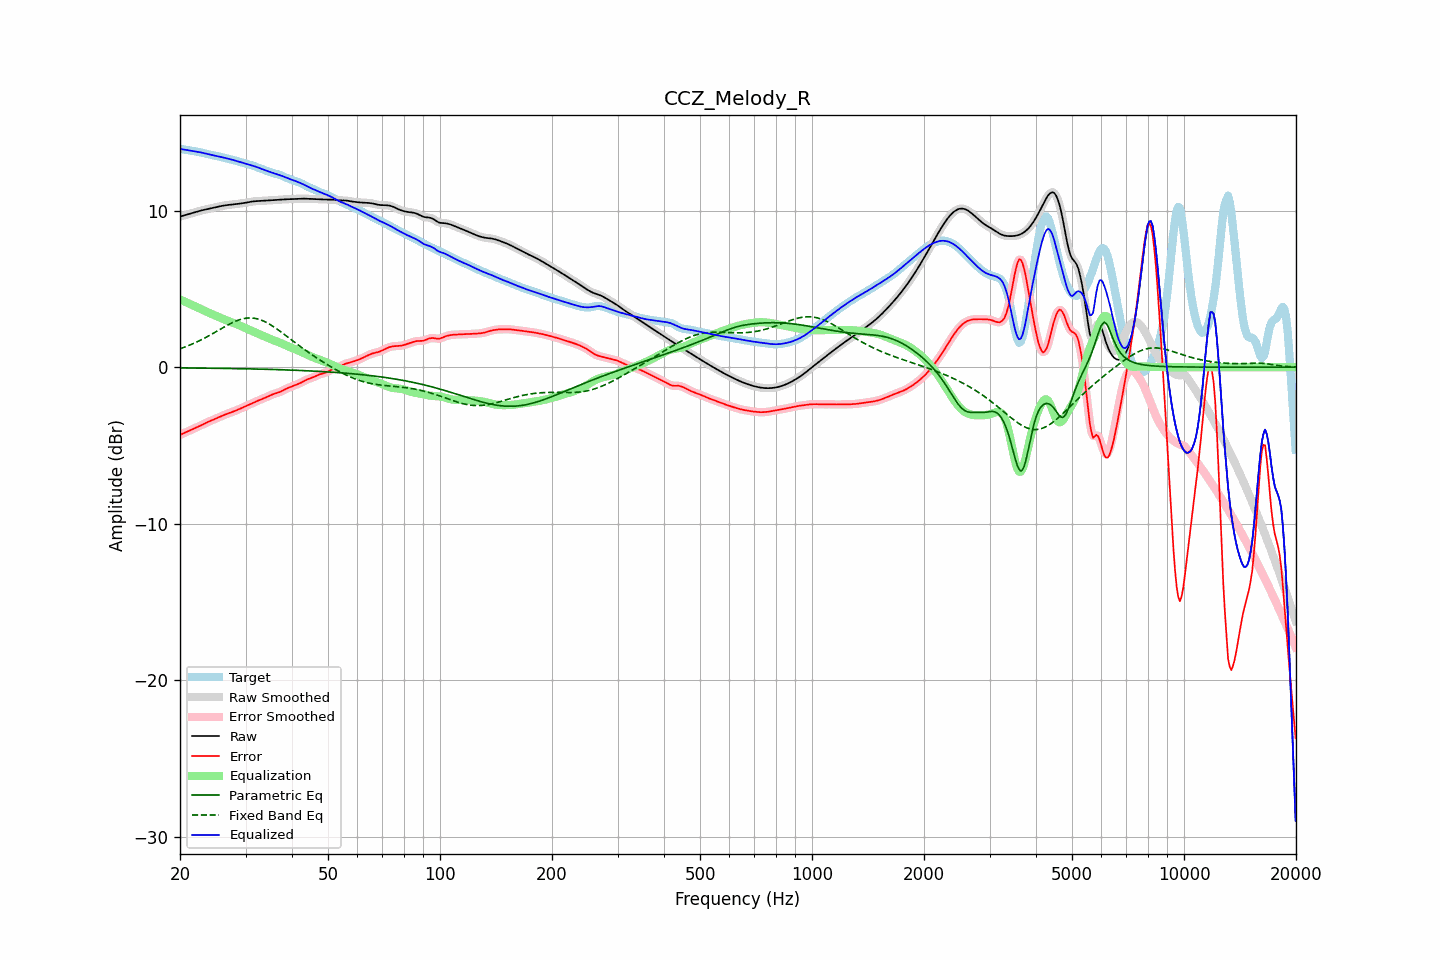

The data file committed next to this chart (first rows):
frequency, raw, error, smoothed, error_smoothed, equalization, parametric_eq, fixed_band_eq, equalized_raw, equalized_smoothed, target
20.00, 9.62, -4.33, 9.62, -4.33, 4.33, -0.04, 1.18, 13.95, 13.95, 13.95
20.20, 9.65, -4.28, 9.65, -4.28, 4.28, -0.05, 1.21, 13.93, 13.93, 13.93
20.40, 9.68, -4.23, 9.68, -4.23, 4.23, -0.05, 1.25, 13.91, 13.91, 13.91
20.61, 9.71, -4.18, 9.71, -4.18, 4.19, -0.05, 1.29, 13.90, 13.90, 13.89
20.81, 9.74, -4.14, 9.74, -4.14, 4.14, -0.05, 1.33, 13.88, 13.88, 13.87
21.02, 9.77, -4.09, 9.77, -4.09, 4.09, -0.05, 1.37, 13.86, 13.86, 13.86
21.23, 9.80, -4.04, 9.80, -4.04, 4.05, -0.05, 1.41, 13.84, 13.84, 13.84
21.44, 9.83, -4.00, 9.83, -4.00, 4.00, -0.05, 1.45, 13.83, 13.83, 13.83
21.66, 9.86, -3.95, 9.86, -3.95, 3.95, -0.05, 1.50, 13.81, 13.81, 13.81
21.87, 9.89, -3.91, 9.89, -3.91, 3.91, -0.05, 1.54, 13.80, 13.79, 13.80
22.09, 9.92, -3.86, 9.92, -3.86, 3.86, -0.05, 1.59, 13.78, 13.78, 13.78
22.31, 9.95, -3.82, 9.95, -3.81, 3.81, -0.06, 1.64, 13.76, 13.76, 13.76
22.54, 9.98, -3.77, 9.98, -3.76, 3.76, -0.06, 1.69, 13.74, 13.74, 13.74
22.76, 10.00, -3.71, 10.00, -3.71, 3.71, -0.06, 1.74, 13.72, 13.72, 13.72
22.99, 10.03, -3.66, 10.03, -3.66, 3.66, -0.06, 1.79, 13.69, 13.69, 13.69
23.22, 10.05, -3.61, 10.05, -3.61, 3.62, -0.06, 1.84, 13.67, 13.67, 13.67
23.45, 10.08, -3.56, 10.08, -3.56, 3.57, -0.06, 1.90, 13.64, 13.64, 13.64
23.69, 10.10, -3.52, 10.10, -3.52, 3.52, -0.06, 1.95, 13.62, 13.62, 13.62
23.92, 10.12, -3.47, 10.12, -3.47, 3.48, -0.06, 2.01, 13.60, 13.60, 13.59
24.16, 10.14, -3.43, 10.14, -3.43, 3.43, -0.07, 2.07, 13.57, 13.57, 13.57
24.40, 10.17, -3.39, 10.17, -3.39, 3.39, -0.07, 2.13, 13.55, 13.55, 13.55
24.65, 10.19, -3.34, 10.19, -3.34, 3.34, -0.07, 2.18, 13.53, 13.53, 13.53
24.89, 10.21, -3.30, 10.21, -3.30, 3.30, -0.07, 2.24, 13.51, 13.51, 13.51
25.14, 10.24, -3.25, 10.24, -3.25, 3.25, -0.07, 2.30, 13.49, 13.49, 13.49
25.39, 10.26, -3.20, 10.26, -3.20, 3.20, -0.07, 2.36, 13.46, 13.46, 13.46
25.65, 10.28, -3.16, 10.28, -3.16, 3.16, -0.07, 2.42, 13.44, 13.44, 13.44
25.91, 10.30, -3.11, 10.30, -3.11, 3.12, -0.08, 2.48, 13.42, 13.42, 13.41
26.16, 10.32, -3.07, 10.32, -3.07, 3.07, -0.08, 2.54, 13.39, 13.39, 13.39
26.43, 10.34, -3.03, 10.34, -3.03, 3.03, -0.08, 2.60, 13.37, 13.37, 13.37
26.69, 10.35, -2.99, 10.35, -2.99, 2.99, -0.08, 2.66, 13.34, 13.35, 13.34
26.96, 10.37, -2.95, 10.37, -2.95, 2.95, -0.08, 2.71, 13.32, 13.32, 13.32
27.23, 10.38, -2.92, 10.38, -2.92, 2.92, -0.08, 2.76, 13.29, 13.29, 13.29
27.50, 10.39, -2.88, 10.39, -2.88, 2.88, -0.09, 2.82, 13.27, 13.27, 13.27
27.77, 10.40, -2.84, 10.40, -2.84, 2.84, -0.09, 2.87, 13.24, 13.24, 13.24
28.05, 10.41, -2.80, 10.41, -2.80, 2.80, -0.09, 2.91, 13.21, 13.21, 13.21
28.33, 10.42, -2.76, 10.42, -2.76, 2.76, -0.09, 2.95, 13.18, 13.18, 13.18
28.62, 10.43, -2.72, 10.43, -2.72, 2.71, -0.09, 3.00, 13.15, 13.15, 13.15
28.90, 10.45, -2.67, 10.45, -2.67, 2.67, -0.10, 3.03, 13.12, 13.12, 13.12
29.19, 10.46, -2.62, 10.46, -2.62, 2.63, -0.10, 3.06, 13.09, 13.09, 13.08
29.48, 10.48, -2.58, 10.48, -2.58, 2.58, -0.10, 3.09, 13.06, 13.06, 13.05
29.78, 10.49, -2.53, 10.49, -2.53, 2.53, -0.10, 3.11, 13.03, 13.03, 13.02
30.08, 10.51, -2.49, 10.51, -2.49, 2.49, -0.10, 3.13, 13.00, 13.00, 13.00
30.38, 10.53, -2.44, 10.53, -2.44, 2.44, -0.11, 3.14, 12.97, 12.97, 12.97
30.68, 10.55, -2.40, 10.55, -2.40, 2.39, -0.11, 3.15, 12.94, 12.94, 12.94
30.99, 10.57, -2.35, 10.57, -2.35, 2.35, -0.11, 3.15, 12.91, 12.91, 12.92
31.30, 10.58, -2.30, 10.58, -2.30, 2.30, -0.11, 3.14, 12.88, 12.88, 12.88
31.61, 10.60, -2.25, 10.60, -2.25, 2.25, -0.11, 3.13, 12.85, 12.85, 12.85
31.93, 10.61, -2.20, 10.60, -2.20, 2.21, -0.12, 3.11, 12.81, 12.81, 12.81
32.24, 10.61, -2.16, 10.61, -2.16, 2.16, -0.12, 3.09, 12.77, 12.77, 12.77
32.57, 10.61, -2.12, 10.61, -2.12, 2.12, -0.12, 3.06, 12.73, 12.73, 12.73
32.89, 10.62, -2.08, 10.62, -2.08, 2.08, -0.12, 3.03, 12.69, 12.69, 12.70
33.22, 10.62, -2.04, 10.62, -2.04, 2.03, -0.13, 2.99, 12.65, 12.65, 12.66
33.55, 10.63, -1.99, 10.63, -1.99, 1.99, -0.13, 2.95, 12.62, 12.62, 12.62
33.89, 10.64, -1.95, 10.64, -1.95, 1.94, -0.13, 2.90, 12.58, 12.58, 12.58
34.23, 10.64, -1.90, 10.64, -1.90, 1.90, -0.13, 2.85, 12.54, 12.54, 12.54
34.57, 10.65, -1.85, 10.65, -1.85, 1.85, -0.14, 2.79, 12.50, 12.50, 12.50
34.92, 10.66, -1.80, 10.66, -1.80, 1.81, -0.14, 2.73, 12.47, 12.47, 12.46
35.27, 10.67, -1.76, 10.67, -1.76, 1.77, -0.14, 2.67, 12.44, 12.44, 12.43
35.62, 10.67, -1.72, 10.67, -1.72, 1.73, -0.15, 2.60, 12.40, 12.40, 12.39
35.97, 10.68, -1.69, 10.68, -1.69, 1.69, -0.15, 2.53, 12.37, 12.37, 12.37
... 635 more rows
